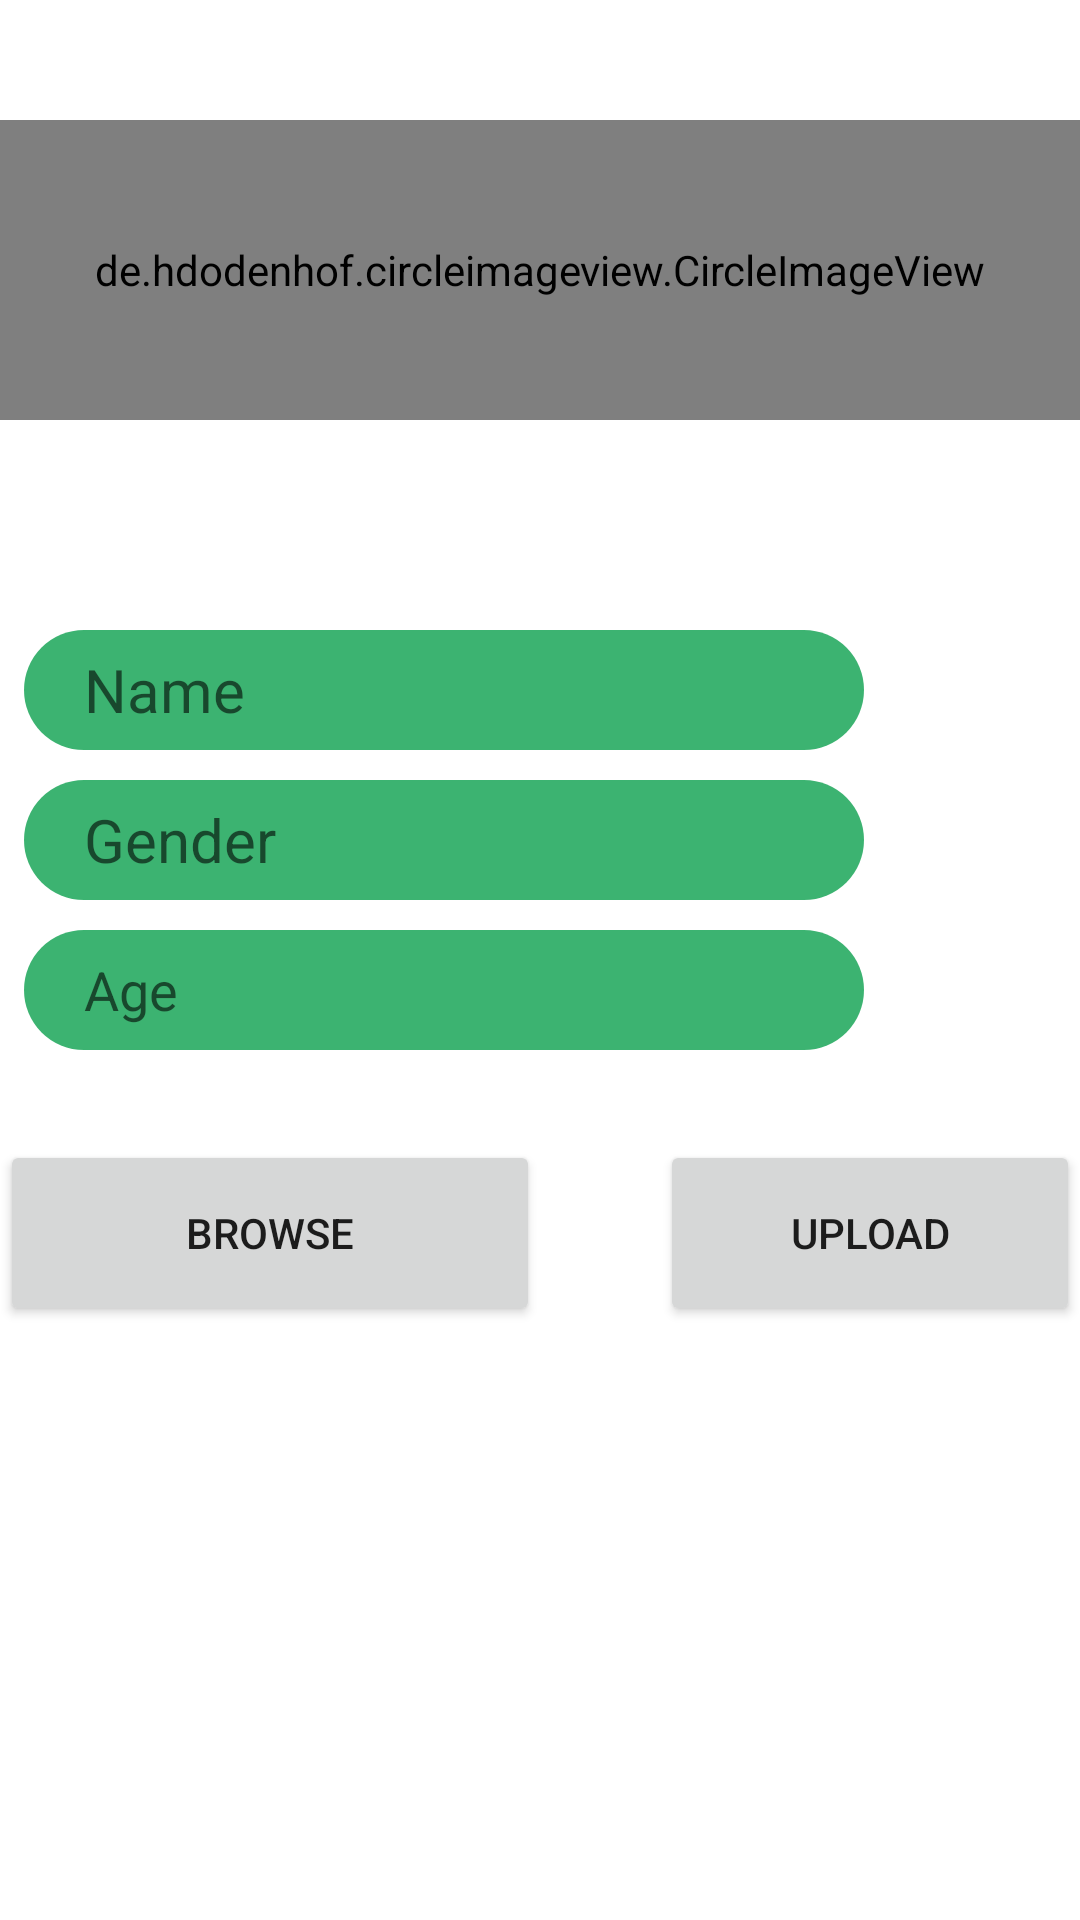

Layout XML and referenced resources for this Android screen:
<!-- AndroidManifest.xml: application theme Theme.IMAGELINK -->
<!-- res/layout/activity_found_child.xml -->
<?xml version="1.0" encoding="utf-8"?>
<RelativeLayout xmlns:android="http://schemas.android.com/apk/res/android"
    xmlns:app="http://schemas.android.com/apk/res-auto"
    xmlns:tools="http://schemas.android.com/tools"
    android:layout_width="match_parent"
    android:layout_height="match_parent"

    tools:context=".found_child">


    <de.hdodenhof.circleimageview.CircleImageView
        android:id="@+id/image_view"
        android:layout_width="match_parent"
        android:layout_height="100dp"
        android:layout_marginTop="40dp"
        android:src="@drawable/man"
        app:civ_border_color="@color/green"
        app:civ_border_width="2dp" />


    <LinearLayout
        android:layout_width="match_parent"
        android:layout_height="match_parent"
        android:orientation="vertical">

        <EditText
            android:id="@+id/txtdata"
            android:layout_width="280dp"
            android:layout_height="40dp"
            android:layout_marginStart="30dp"
            android:layout_marginLeft="8dp"
            android:layout_marginTop="210dp"
            android:background="@drawable/designing"
            android:hint="Name"
            android:paddingLeft="20dp"
            android:textColor="@color/white"
            android:textSize="20dp"
            app:layout_constraintEnd_toEndOf="parent"
            app:layout_constraintHorizontal_bias="0.622"
            app:layout_constraintStart_toStartOf="parent"
            app:layout_constraintTop_toTopOf="parent"
            tools:ignore="MissingConstraints" />

        <EditText
            android:id="@+id/txtdata1"
            android:layout_width="280dp"
            android:layout_height="40dp"
            android:layout_marginStart="30dp"
            android:layout_marginLeft="8dp"
            android:layout_marginTop="10dp"
            android:background="@drawable/designing"
            android:hint="Gender"
            android:paddingLeft="20dp"
            android:textColor="@color/white"
            android:textSize="20dp"
            app:layout_constraintStart_toStartOf="@+id/textView"
            app:layout_constraintTop_toBottomOf="@+id/textView" />

        <EditText
            android:id="@+id/txtdata2"
            android:layout_width="280dp"
            android:layout_height="40dp"
            android:layout_marginStart="30dp"
            android:layout_marginLeft="8dp"
            android:layout_marginTop="10dp"
            android:background="@drawable/designing"
            android:hint="Age"
            android:paddingLeft="20dp"
            android:textColor="@color/white"
            app:layout_constraintStart_toStartOf="@+id/textView2"
            app:layout_constraintTop_toBottomOf="@+id/textView2" />

    </LinearLayout>

    <Button
        android:id="@+id/btnbrowse"
        android:layout_width="180dp"
        android:layout_height="62dp"
        android:layout_marginTop="380dp"
        android:text="Browse" />

    <Button
        android:id="@+id/btnupload"
        android:layout_width="180dp"
        android:layout_height="62dp"
        android:layout_marginLeft="220dp"
        android:layout_marginTop="380dp"

        android:text="Upload" />



</RelativeLayout>
<!-- resources referenced by this layout -->
<resources>
  <color name="green">#3CB371</color>
  <color name="white">#FFFFFFFF</color>
  <!-- drawable designing (drawable) -->
  <?xml version="1.0" encoding="utf-8"?>
  <shape xmlns:android="http://schemas.android.com/apk/res/android">
      <gradient
          android:startColor="@color/green"
          android:endColor="@color/green"
          />
  
  
      <corners
          android:radius="20dp"
          />
  
  
  
  </shape>
  <style name="Theme.IMAGELINK" parent="Theme.MaterialComponents.DayNight.DarkActionBar">
          
          <item name="colorPrimary">@color/purple_500</item>
          <item name="colorPrimaryVariant">@color/purple_700</item>
          <item name="colorOnPrimary">@color/white</item>
          
          <item name="colorSecondary">@color/teal_200</item>
          <item name="colorSecondaryVariant">@color/teal_700</item>
          <item name="colorOnSecondary">@color/black</item>
          
          <item name="android:statusBarColor" tools:targetApi="l">?attr/colorPrimaryVariant</item>
          
      </style>
  <color name="purple_500">#FF6200EE</color>
  <color name="purple_700">#FF3700B3</color>
  <color name="teal_200">#FF03DAC5</color>
  <color name="teal_700">#FF018786</color>
  <color name="black">#171717</color>
</resources>
